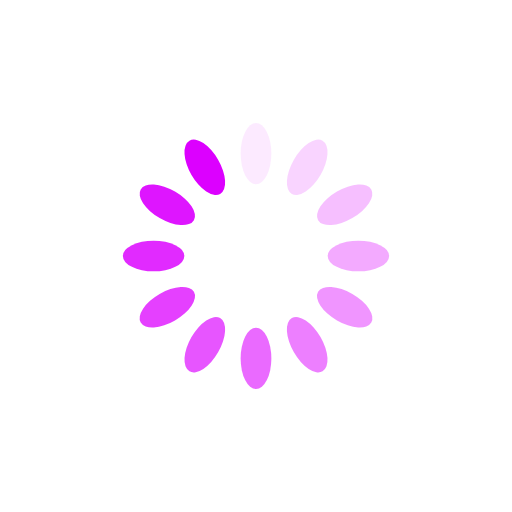
t = 0.00 s
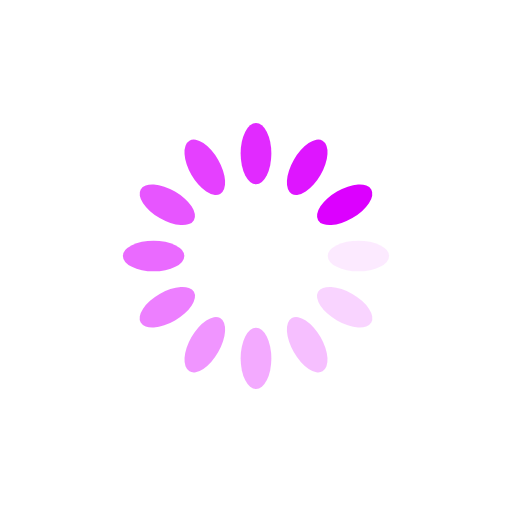
t = 0.25 s
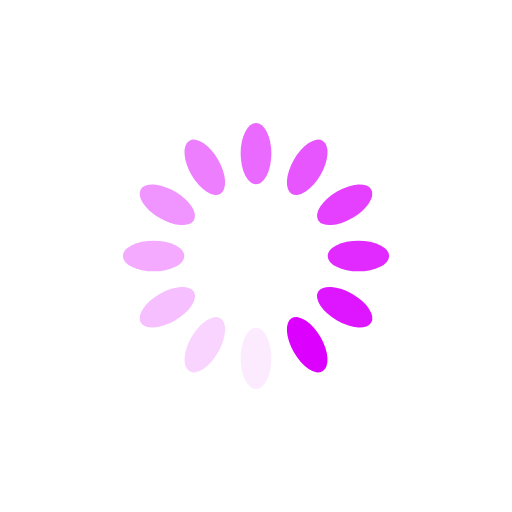
t = 0.50 s
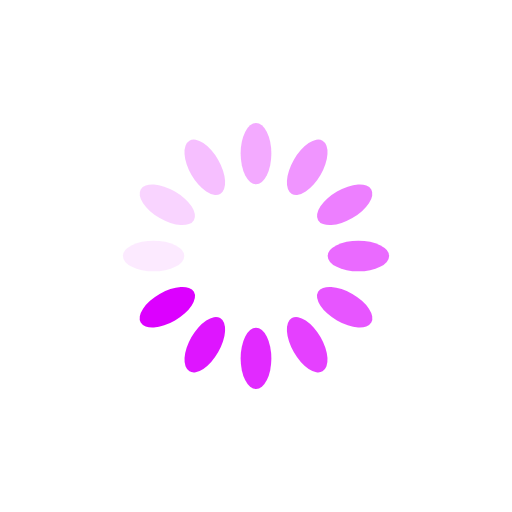
t = 0.75 s

The animated SVG that drew these frames (rendered in a browser with its animation timeline set to each time). Animation: 12 SMIL elements (animate=12); one cycle of 1.00 s, repeats indefinitely.

<svg xmlns="http://www.w3.org/2000/svg" viewBox="0 0 100 100" preserveAspectRatio="xMidYMid" width="200" height="200" style="shape-rendering: auto; display: block; background: rgb(255, 255, 255);" xmlns:xlink="http://www.w3.org/1999/xlink"><g><g transform="rotate(0 50 50)">
  <rect x="47" y="24" rx="3" ry="6" width="6" height="12" fill="#dc00ff">
    <animate attributeName="opacity" values="1;0" keyTimes="0;1" dur="1s" begin="-0.9166666666666666s" repeatCount="indefinite"></animate>
  </rect>
</g><g transform="rotate(30 50 50)">
  <rect x="47" y="24" rx="3" ry="6" width="6" height="12" fill="#dc00ff">
    <animate attributeName="opacity" values="1;0" keyTimes="0;1" dur="1s" begin="-0.8333333333333334s" repeatCount="indefinite"></animate>
  </rect>
</g><g transform="rotate(60 50 50)">
  <rect x="47" y="24" rx="3" ry="6" width="6" height="12" fill="#dc00ff">
    <animate attributeName="opacity" values="1;0" keyTimes="0;1" dur="1s" begin="-0.75s" repeatCount="indefinite"></animate>
  </rect>
</g><g transform="rotate(90 50 50)">
  <rect x="47" y="24" rx="3" ry="6" width="6" height="12" fill="#dc00ff">
    <animate attributeName="opacity" values="1;0" keyTimes="0;1" dur="1s" begin="-0.6666666666666666s" repeatCount="indefinite"></animate>
  </rect>
</g><g transform="rotate(120 50 50)">
  <rect x="47" y="24" rx="3" ry="6" width="6" height="12" fill="#dc00ff">
    <animate attributeName="opacity" values="1;0" keyTimes="0;1" dur="1s" begin="-0.5833333333333334s" repeatCount="indefinite"></animate>
  </rect>
</g><g transform="rotate(150 50 50)">
  <rect x="47" y="24" rx="3" ry="6" width="6" height="12" fill="#dc00ff">
    <animate attributeName="opacity" values="1;0" keyTimes="0;1" dur="1s" begin="-0.5s" repeatCount="indefinite"></animate>
  </rect>
</g><g transform="rotate(180 50 50)">
  <rect x="47" y="24" rx="3" ry="6" width="6" height="12" fill="#dc00ff">
    <animate attributeName="opacity" values="1;0" keyTimes="0;1" dur="1s" begin="-0.4166666666666667s" repeatCount="indefinite"></animate>
  </rect>
</g><g transform="rotate(210 50 50)">
  <rect x="47" y="24" rx="3" ry="6" width="6" height="12" fill="#dc00ff">
    <animate attributeName="opacity" values="1;0" keyTimes="0;1" dur="1s" begin="-0.3333333333333333s" repeatCount="indefinite"></animate>
  </rect>
</g><g transform="rotate(240 50 50)">
  <rect x="47" y="24" rx="3" ry="6" width="6" height="12" fill="#dc00ff">
    <animate attributeName="opacity" values="1;0" keyTimes="0;1" dur="1s" begin="-0.25s" repeatCount="indefinite"></animate>
  </rect>
</g><g transform="rotate(270 50 50)">
  <rect x="47" y="24" rx="3" ry="6" width="6" height="12" fill="#dc00ff">
    <animate attributeName="opacity" values="1;0" keyTimes="0;1" dur="1s" begin="-0.16666666666666666s" repeatCount="indefinite"></animate>
  </rect>
</g><g transform="rotate(300 50 50)">
  <rect x="47" y="24" rx="3" ry="6" width="6" height="12" fill="#dc00ff">
    <animate attributeName="opacity" values="1;0" keyTimes="0;1" dur="1s" begin="-0.08333333333333333s" repeatCount="indefinite"></animate>
  </rect>
</g><g transform="rotate(330 50 50)">
  <rect x="47" y="24" rx="3" ry="6" width="6" height="12" fill="#dc00ff">
    <animate attributeName="opacity" values="1;0" keyTimes="0;1" dur="1s" begin="0s" repeatCount="indefinite"></animate>
  </rect>
</g><g></g></g><!-- [ldio] generated by https://loading.io --></svg>
